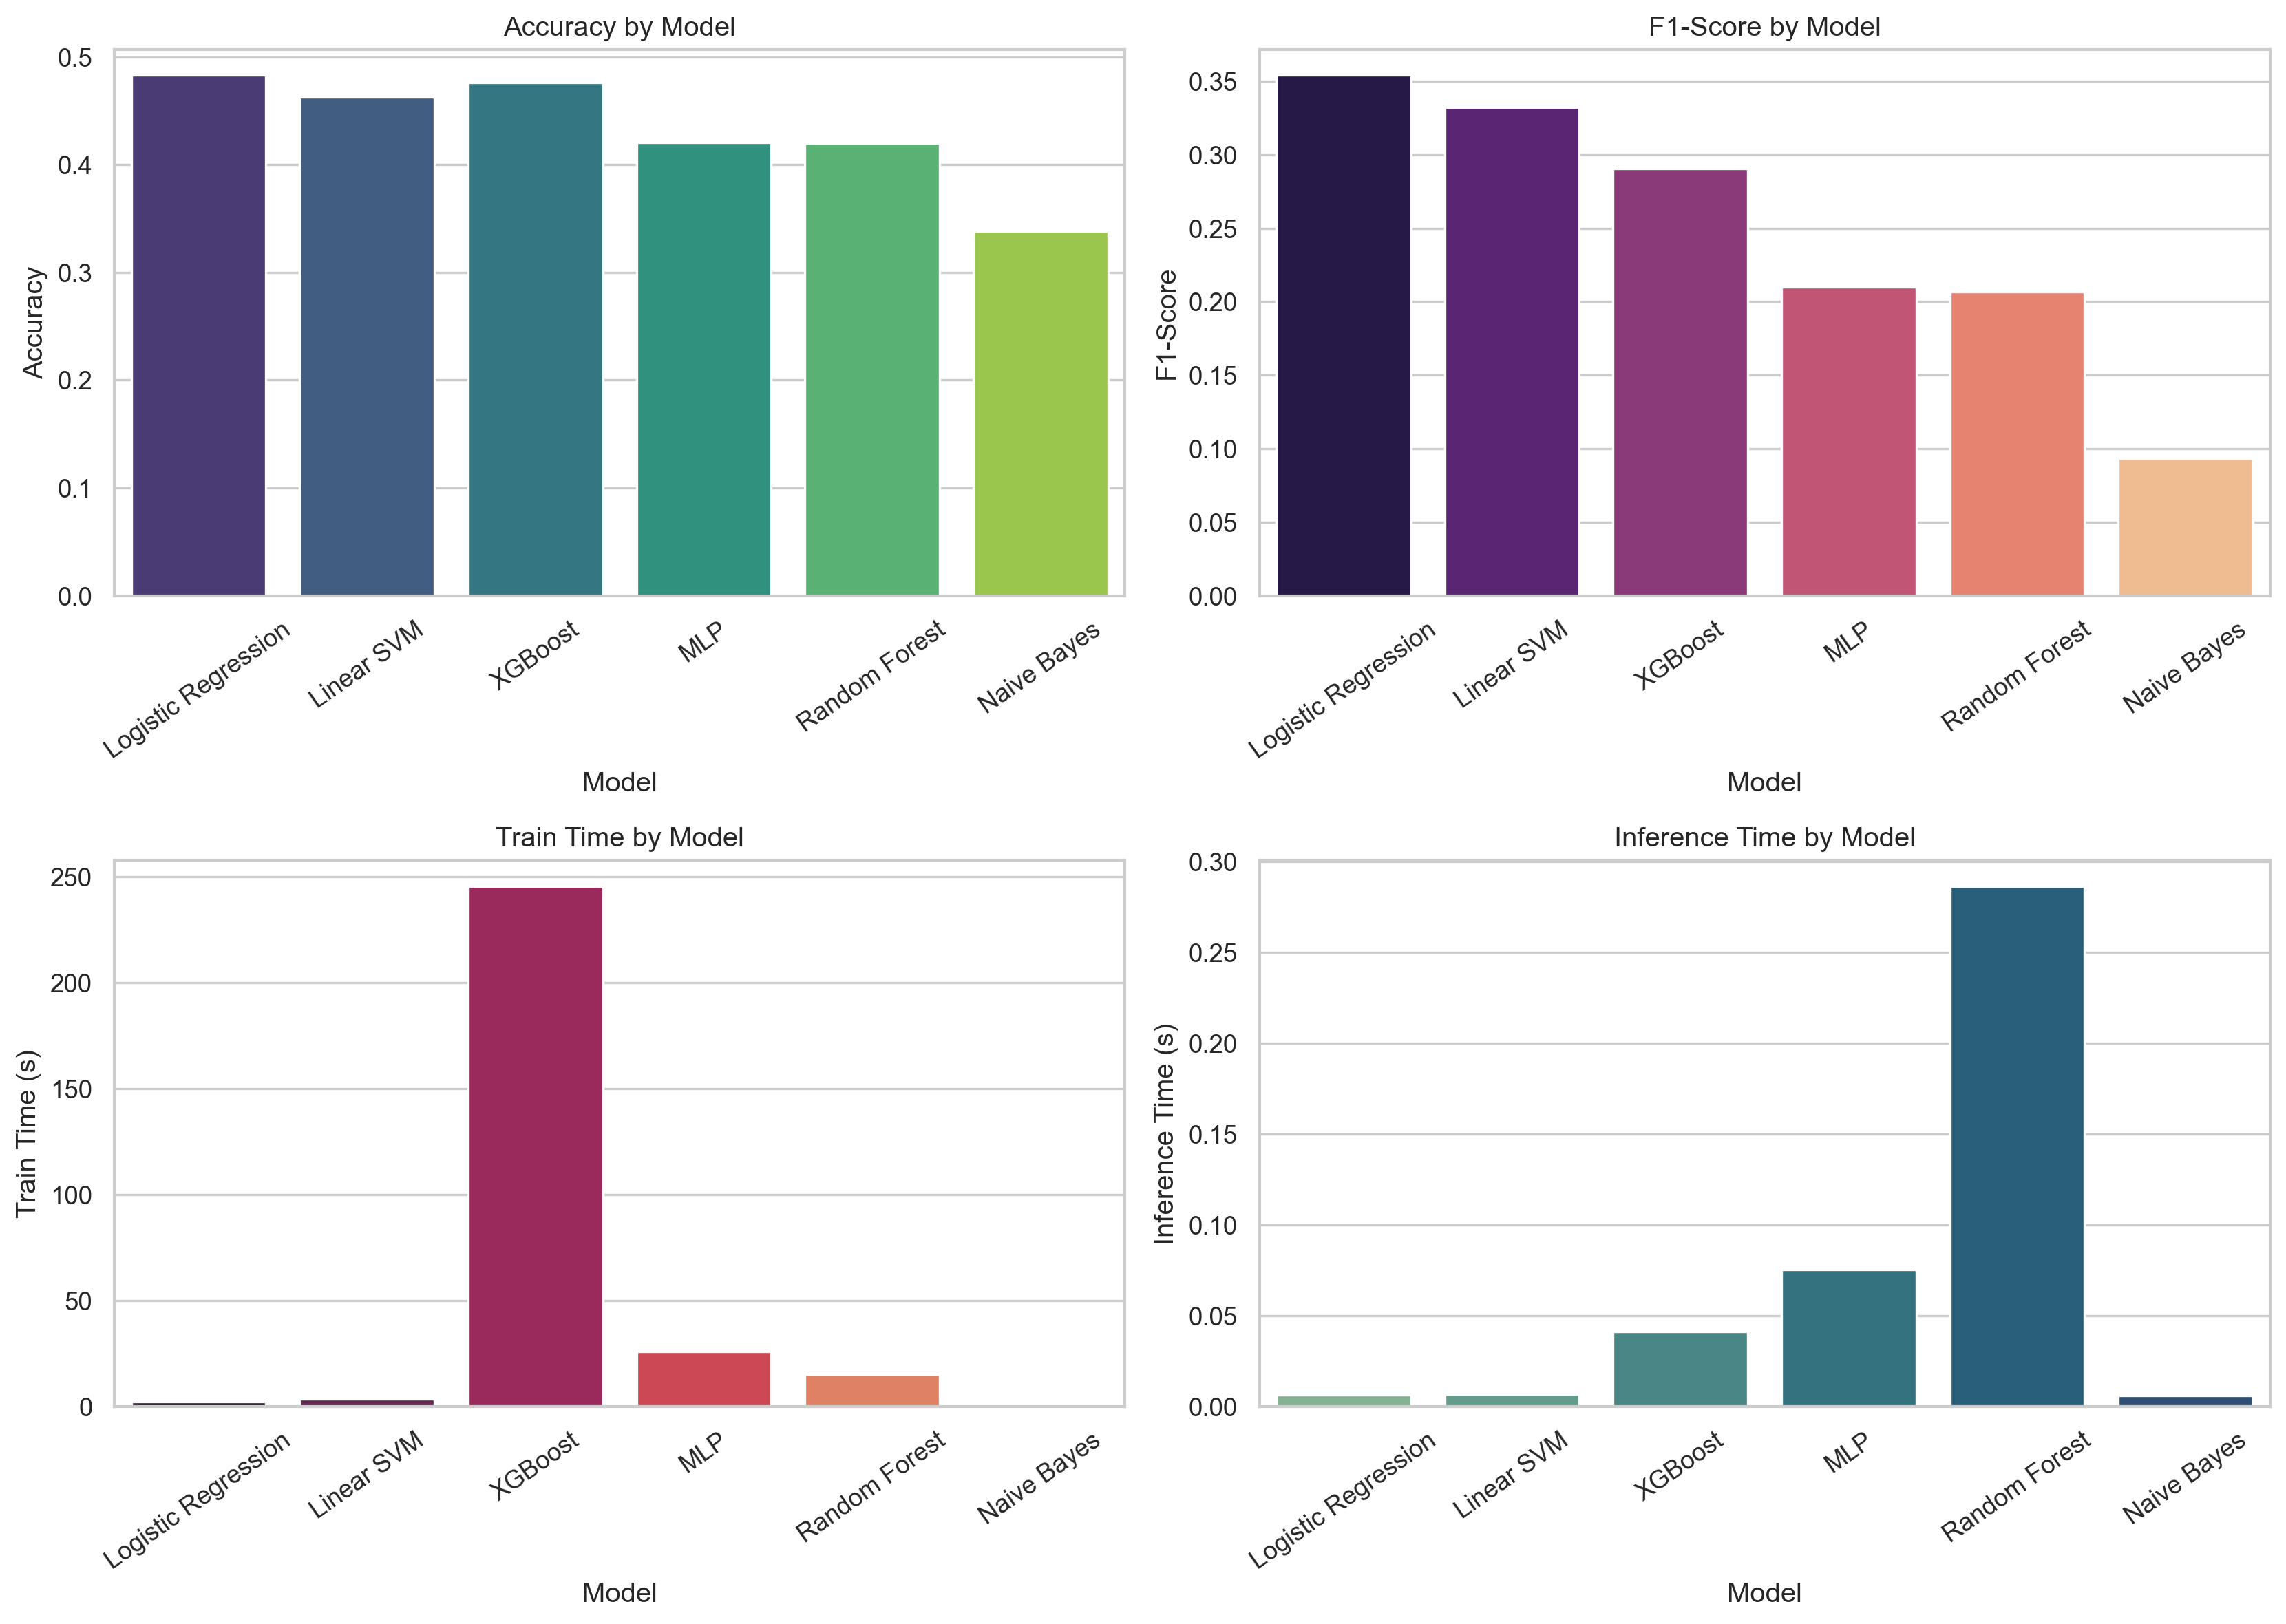

Data behind this chart, as committed beside it:
Model, Accuracy, Precision, Recall, F1-Score, Train Time (s), Inference Time (s)
Logistic Regression, 0.483, 0.3618, 0.3842, 0.3541, 2.415, 0.006493
Linear SVM, 0.4628, 0.3346, 0.3393, 0.3323, 3.562, 0.006649
XGBoost, 0.4761, 0.4168, 0.2624, 0.2904, 245.5, 0.04134
MLP, 0.4207, 0.3311, 0.2071, 0.2102, 26.13, 0.07528
Random Forest, 0.4202, 0.351, 0.1931, 0.2065, 15.17, 0.2866
Naive Bayes, 0.3383, 0.09738, 0.1174, 0.09355, 0.0768, 0.006081
